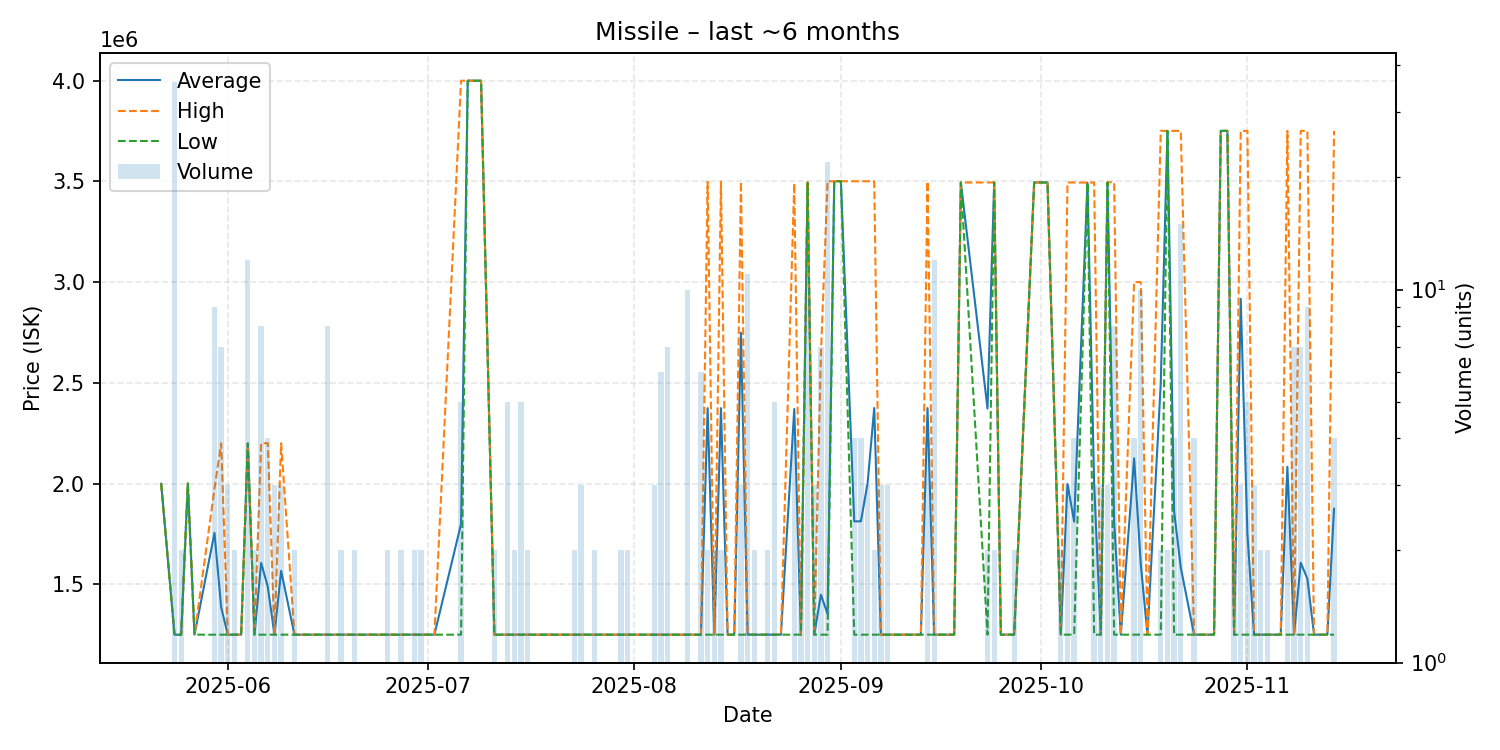

Source data for this figure (header and first rows):
date, average, highest, lowest, order_count, volume
2025-05-22, 1999000, 1999000, 1999000, 1, 1
2025-05-24, 1250000, 1250000, 1250000, 2, 36
2025-05-25, 1249500, 1250000, 1249000, 2, 2
2025-05-26, 2000000, 2000000, 2000000, 1, 1
2025-05-27, 1250000, 1250000, 1250000, 1, 1
2025-05-30, 1755222, 1974500, 1250000, 6, 9
2025-05-31, 1385571, 2199000, 1250000, 4, 7
2025-06-01, 1250000, 1250000, 1250000, 3, 3
2025-06-02, 1250000, 1250000, 1250000, 1, 2
2025-06-03, 1250000, 1250000, 1250000, 1, 1
2025-06-04, 2199000, 2199000, 2199000, 4, 12
2025-06-05, 1250000, 1250000, 1250000, 2, 2
2025-06-06, 1606250, 2200000, 1250000, 2, 8
2025-06-07, 1487500, 2200000, 1250000, 4, 4
2025-06-08, 1250000, 1250000, 1250000, 3, 3
2025-06-09, 1566667, 2200000, 1250000, 3, 3
2025-06-11, 1250000, 1250000, 1250000, 2, 2
2025-06-12, 1250000, 1250000, 1250000, 1, 1
2025-06-13, 1250000, 1250000, 1250000, 1, 1
2025-06-14, 1250000, 1250000, 1250000, 1, 1
2025-06-15, 1250000, 1250000, 1250000, 1, 1
2025-06-16, 1250000, 1250000, 1250000, 4, 8
2025-06-17, 1250000, 1250000, 1250000, 1, 1
2025-06-18, 1250000, 1250000, 1250000, 1, 2
2025-06-20, 1250000, 1250000, 1250000, 2, 2
2025-06-22, 1250000, 1250000, 1250000, 1, 1
2025-06-23, 1250000, 1250000, 1250000, 1, 1
2025-06-24, 1250000, 1250000, 1250000, 1, 1
2025-06-25, 1250000, 1250000, 1250000, 2, 2
2025-06-27, 1250000, 1250000, 1250000, 2, 2
2025-06-28, 1250000, 1250000, 1250000, 1, 1
2025-06-29, 1250000, 1250000, 1250000, 2, 2
2025-06-30, 1250000, 1250000, 1250000, 2, 2
2025-07-02, 1250000, 1250000, 1250000, 1, 1
2025-07-06, 1799800, 3999000, 1250000, 5, 5
2025-07-07, 3999000, 3999000, 3999000, 1, 1
2025-07-09, 3999000, 3999000, 3999000, 1, 1
2025-07-11, 1250000, 1250000, 1250000, 1, 2
2025-07-12, 1250000, 1250000, 1250000, 1, 1
2025-07-13, 1250000, 1250000, 1250000, 4, 5
2025-07-14, 1250000, 1250000, 1250000, 1, 2
2025-07-15, 1250000, 1250000, 1250000, 3, 5
2025-07-16, 1250000, 1250000, 1250000, 2, 2
2025-07-20, 1250000, 1250000, 1250000, 1, 1
2025-07-22, 1250000, 1250000, 1250000, 1, 1
2025-07-23, 1250000, 1250000, 1250000, 2, 2
2025-07-24, 1250000, 1250000, 1250000, 2, 3
2025-07-26, 1250000, 1250000, 1250000, 2, 2
2025-07-27, 1250000, 1250000, 1250000, 1, 1
2025-07-28, 1250000, 1250000, 1250000, 1, 1
2025-07-29, 1250000, 1250000, 1250000, 1, 1
2025-07-30, 1250000, 1250000, 1250000, 2, 2
2025-07-31, 1250000, 1250000, 1250000, 2, 2
2025-08-03, 1250000, 1250000, 1250000, 1, 1
2025-08-04, 1250000, 1250000, 1250000, 3, 3
2025-08-05, 1249833, 1250000, 1249000, 4, 6
2025-08-06, 1250000, 1250000, 1250000, 3, 7
2025-08-08, 1250000, 1250000, 1250000, 1, 1
2025-08-09, 1250000, 1250000, 1250000, 2, 10
2025-08-10, 1250000, 1250000, 1250000, 1, 1
... 78 more rows
